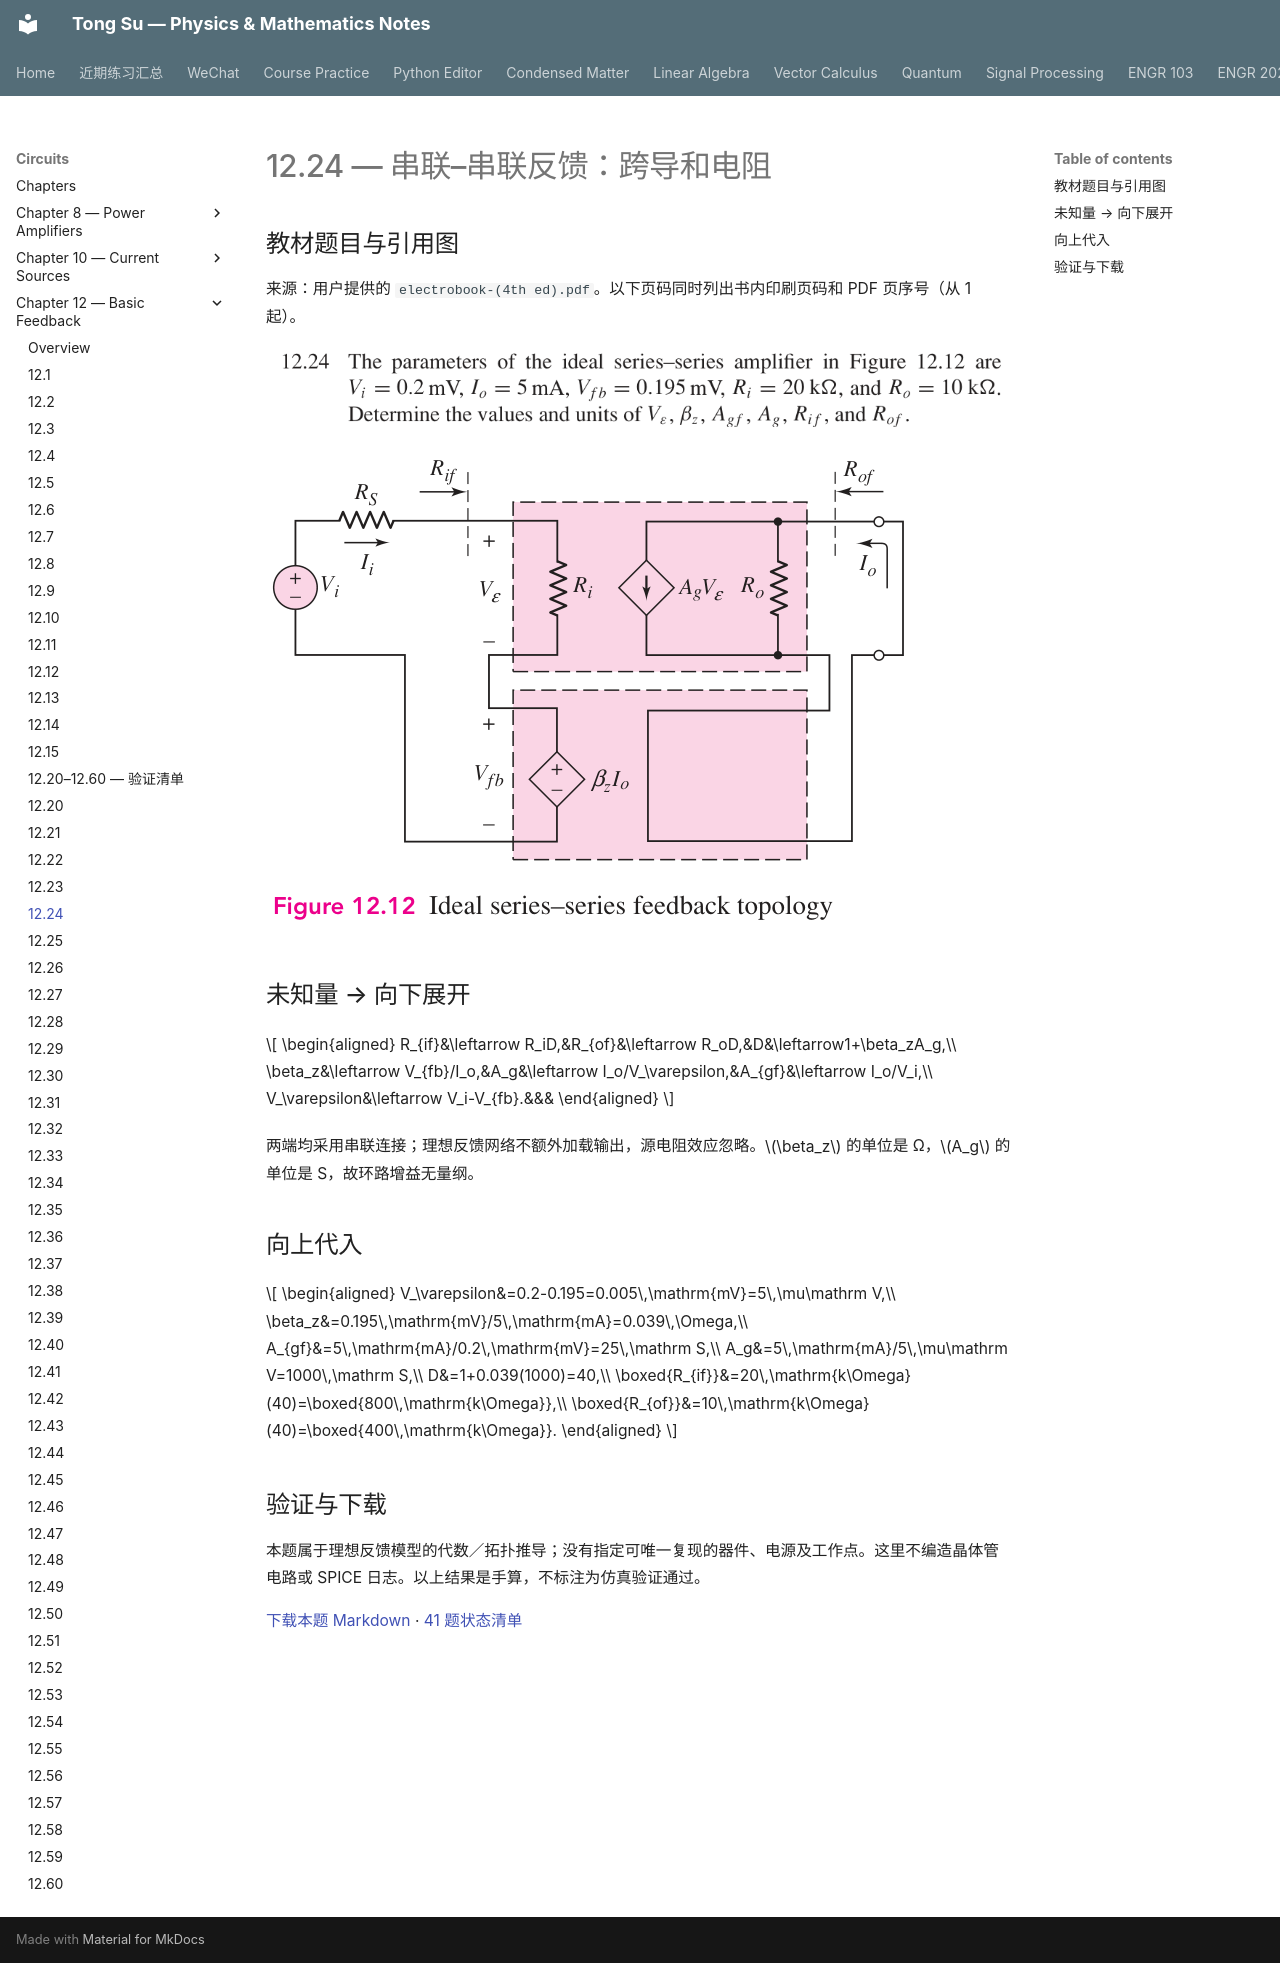

repository: OutisNemosseus/zhihu-physics-notes · page: circuits/basic-feedback/12-24/index.html · generator: mkdocs

# 12.24 — 串联–串联反馈：跨导和电阻

## 教材题目与引用图

来源：用户提供的 `electrobook-(4th ed).pdf`。以下页码同时列出书内印刷页码和 PDF 页序号（从 1 起）。

![12.24 教材原文／引用图 1，印刷第 932 页，PDF 第 955 页](../../assets/images/ch12-source/12-24-1.png)

![12.24 教材原文／引用图 2，印刷第 870 页，PDF 第 893 页](../../assets/images/ch12-source/figure-12.12.png)


## 未知量 → 向下展开

$$
\begin{aligned}
R_{if}&\leftarrow R_iD,&R_{of}&\leftarrow R_oD,&D&\leftarrow1+\beta_zA_g,\\
\beta_z&\leftarrow V_{fb}/I_o,&A_g&\leftarrow I_o/V_\varepsilon,&A_{gf}&\leftarrow I_o/V_i,\\
V_\varepsilon&\leftarrow V_i-V_{fb}.&&&
\end{aligned}
$$

两端均采用串联连接；理想反馈网络不额外加载输出，源电阻效应忽略。$\beta_z$ 的单位是 Ω，$A_g$ 的单位是 S，故环路增益无量纲。

## 向上代入

$$
\begin{aligned}
V_\varepsilon&=0.2-0.195=0.005\,\mathrm{mV}=5\,\mu\mathrm V,\\
\beta_z&=0.195\,\mathrm{mV}/5\,\mathrm{mA}=0.039\,\Omega,\\
A_{gf}&=5\,\mathrm{mA}/0.2\,\mathrm{mV}=25\,\mathrm S,\\
A_g&=5\,\mathrm{mA}/5\,\mu\mathrm V=1000\,\mathrm S,\\
D&=1+0.039(1000)=40,\\
\boxed{R_{if}}&=20\,\mathrm{k\Omega}(40)=\boxed{800\,\mathrm{k\Omega}},\\
\boxed{R_{of}}&=10\,\mathrm{k\Omega}(40)=\boxed{400\,\mathrm{k\Omega}}.
\end{aligned}
$$

## 验证与下载

本题属于理想反馈模型的代数／拓扑推导；没有指定可唯一复现的器件、电源及工作点。这里不编造晶体管电路或 SPICE 日志。以上结果是手算，不标注为仿真验证通过。

[下载本题 Markdown](../../assets/downloads/ch12-20-60/12-24.md.txt) · [41 题状态清单](status-12-20-60.md)
